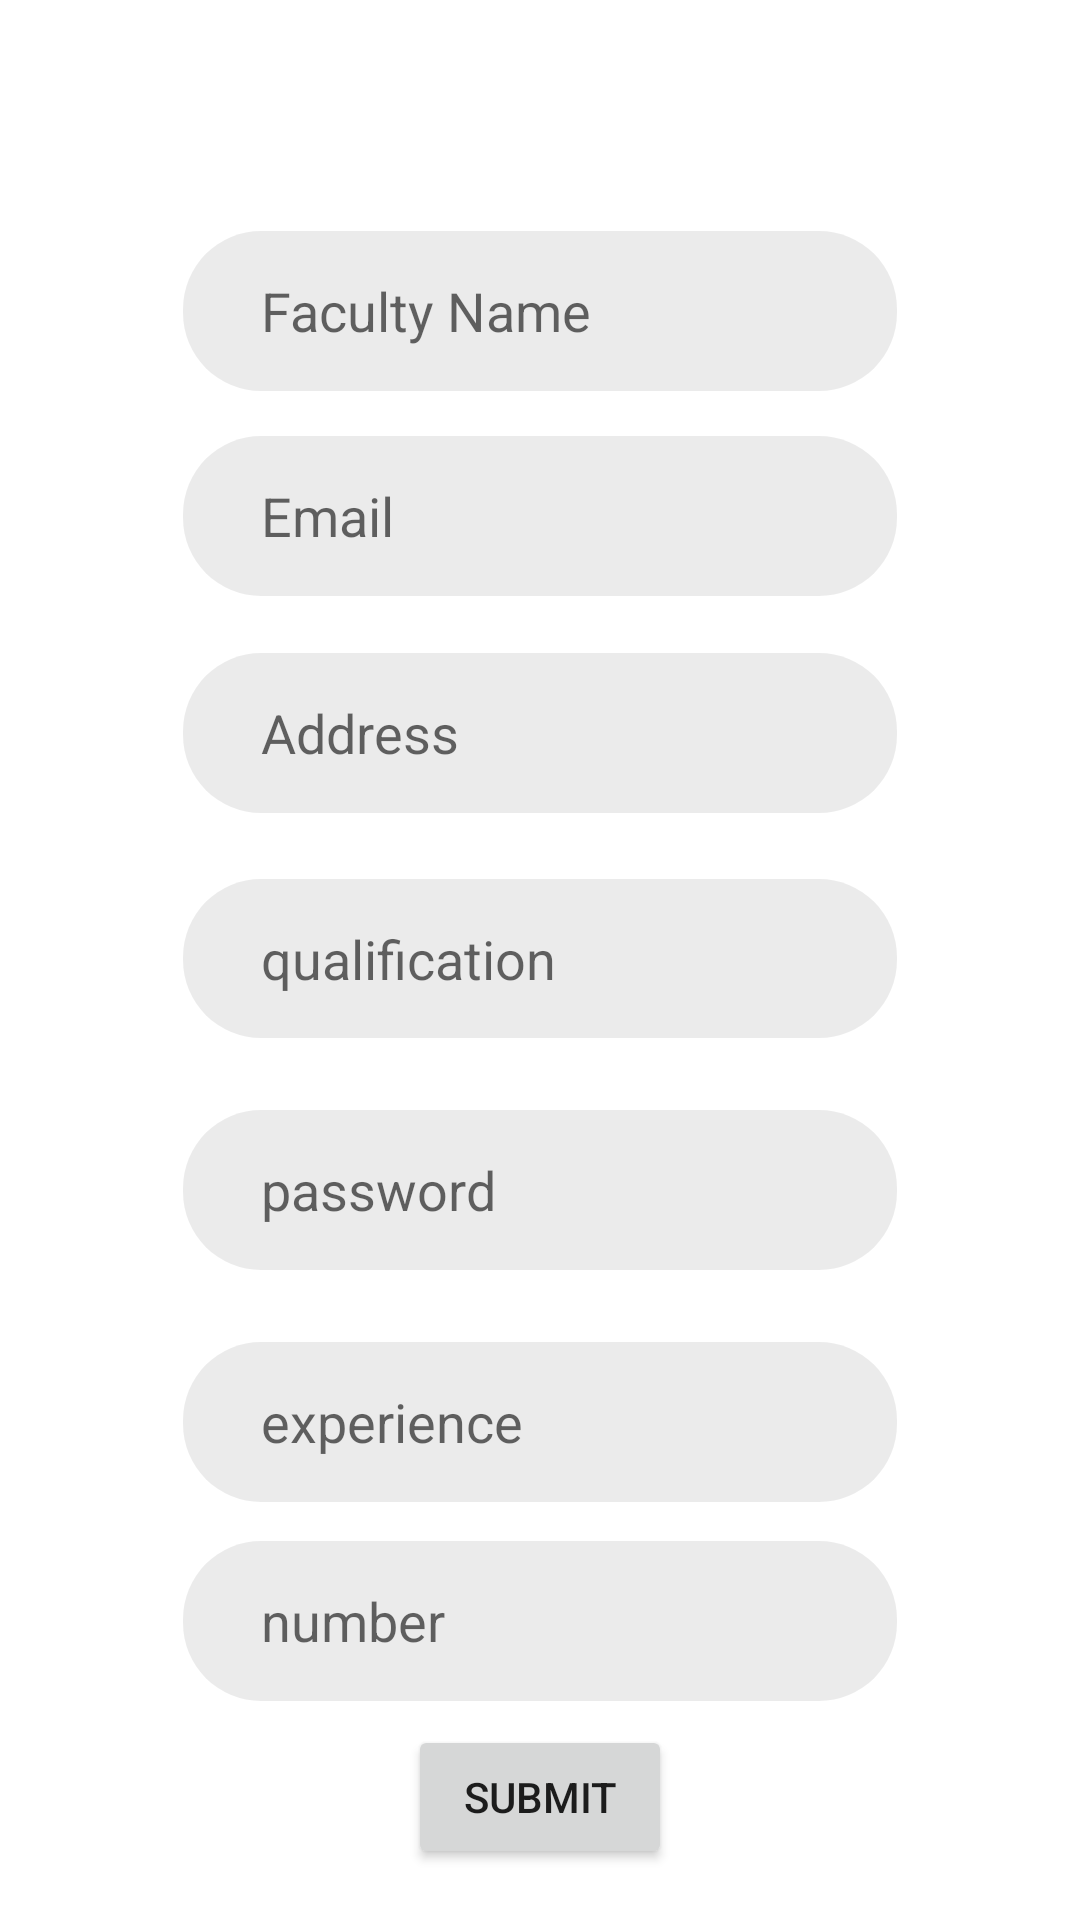

Android layout source for this screen:
<!-- AndroidManifest.xml: application theme Theme.EmartProject -->
<!-- res/layout/activity_add_faculty.xml -->
<?xml version="1.0" encoding="utf-8"?>
<androidx.constraintlayout.widget.ConstraintLayout xmlns:android="http://schemas.android.com/apk/res/android"
    xmlns:app="http://schemas.android.com/apk/res-auto"
    xmlns:tools="http://schemas.android.com/tools"
    android:layout_width="match_parent"
    android:layout_height="match_parent"
    tools:context="parentalcontrolapp.AddStudent">

    

    <EditText
        android:id="@+id/faculty"
        android:layout_width="0dp"
        android:layout_height="0dp"
        android:layout_marginStart="61dp"
        android:layout_marginTop="77dp"
        android:layout_marginEnd="61dp"
        android:layout_marginBottom="15dp"
        android:background="@drawable/edit_backgound"
        android:hint="Faculty Name"
        android:paddingLeft="26dp"
        android:paddingRight="26dp"
        app:layout_constraintBottom_toTopOf="@+id/Email"
        app:layout_constraintEnd_toEndOf="parent"
        app:layout_constraintStart_toStartOf="parent"
        app:layout_constraintTop_toTopOf="parent" />

    <EditText
        android:id="@+id/Address"
        android:layout_width="0dp"
        android:layout_height="0dp"
        android:layout_marginStart="61dp"
        android:layout_marginEnd="61dp"
        android:layout_marginBottom="22dp"
        android:background="@drawable/edit_backgound"
        android:hint="Address"
        android:paddingLeft="26dp"
        android:paddingRight="26dp"
        app:layout_constraintBottom_toTopOf="@+id/qualification"
        app:layout_constraintEnd_toEndOf="parent"
        app:layout_constraintStart_toStartOf="parent"
        app:layout_constraintTop_toBottomOf="@+id/Email" />

    <EditText
        android:id="@+id/Email"
        android:layout_width="0dp"
        android:layout_height="0dp"
        android:layout_marginStart="61dp"
        android:layout_marginEnd="61dp"
        android:layout_marginBottom="19dp"
        android:background="@drawable/edit_backgound"
        android:hint="Email"
        android:inputType="textEmailAddress"
        android:paddingLeft="26dp"
        android:paddingRight="26dp"
        app:layout_constraintBottom_toTopOf="@+id/Address"
        app:layout_constraintEnd_toEndOf="parent"
        app:layout_constraintStart_toStartOf="parent"
        app:layout_constraintTop_toBottomOf="@+id/faculty" />

    <EditText
        android:id="@+id/qualification"
        android:layout_width="0dp"
        android:layout_height="0dp"
        android:layout_marginStart="61dp"
        android:layout_marginEnd="61dp"
        android:layout_marginBottom="24dp"
        android:background="@drawable/edit_backgound"
        android:hint="qualification"
        android:inputType="textEmailAddress"
        android:paddingLeft="26dp"
        android:paddingRight="26dp"
        app:layout_constraintBottom_toTopOf="@+id/password"
        app:layout_constraintEnd_toEndOf="parent"
        app:layout_constraintStart_toStartOf="parent"
        app:layout_constraintTop_toBottomOf="@+id/Address" />

    <EditText
        android:id="@+id/password"
        android:layout_width="0dp"
        android:layout_height="0dp"
        android:layout_marginStart="61dp"
        android:layout_marginEnd="61dp"
        android:layout_marginBottom="24dp"
        android:background="@drawable/edit_backgound"
        android:hint="password"
        android:paddingLeft="26dp"
        android:paddingRight="26dp"
        app:layout_constraintBottom_toTopOf="@+id/experience"
        app:layout_constraintEnd_toEndOf="parent"
        app:layout_constraintStart_toStartOf="parent"
        app:layout_constraintTop_toBottomOf="@+id/qualification" />

    <EditText
        android:id="@+id/experience"
        android:layout_width="0dp"
        android:layout_height="0dp"
        android:layout_marginStart="61dp"
        android:layout_marginEnd="61dp"
        android:layout_marginBottom="13dp"
        android:background="@drawable/edit_backgound"
        android:hint="experience"
        android:paddingLeft="26dp"
        android:paddingRight="26dp"
        app:layout_constraintBottom_toTopOf="@+id/number"
        app:layout_constraintEnd_toEndOf="parent"
        app:layout_constraintStart_toStartOf="parent"
        app:layout_constraintTop_toBottomOf="@+id/password" />

    <EditText
        android:id="@+id/number"
        android:layout_width="0dp"
        android:layout_height="0dp"
        android:layout_marginStart="61dp"
        android:layout_marginEnd="61dp"
        android:layout_marginBottom="8dp"
        android:background="@drawable/edit_backgound"
        android:hint="number"
        android:paddingLeft="26dp"
        android:paddingRight="26dp"
        app:layout_constraintBottom_toTopOf="@+id/Submit"
        app:layout_constraintEnd_toEndOf="parent"
        app:layout_constraintStart_toStartOf="parent"
        app:layout_constraintTop_toBottomOf="@+id/experience" />

    <Button
        android:id="@+id/Submit"
        android:layout_width="wrap_content"
        android:layout_height="wrap_content"
        android:layout_marginBottom="17dp"
        android:text="Submit"
        app:layout_constraintBottom_toBottomOf="parent"
        app:layout_constraintEnd_toEndOf="parent"
        app:layout_constraintStart_toStartOf="parent"
        app:layout_constraintTop_toBottomOf="@+id/number" />


</androidx.constraintlayout.widget.ConstraintLayout>
<!-- resources referenced by this layout -->
<resources>
  <!-- drawable btn_backgound (drawable) -->
  <?xml version="1.0" encoding="utf-8"?>
  <shape xmlns:android="http://schemas.android.com/apk/res/android"
      android:shape="rectangle">
  
      <gradient
          android:startColor="@color/purple_700"
          android:endColor="@color/purple_200"
          android:angle="135"/>
  
  
  </shape>
  <!-- drawable edit_backgound (drawable) -->
  <?xml version="1.0" encoding="utf-8"?>
  <layer-list xmlns:android="http://schemas.android.com/apk/res/android">
  
      <item>
          <shape android:shape="rectangle">
              <solid android:color="#14000000"></solid>
              <corners android:radius="26dp"></corners>
          </shape>
  
      </item>
  
  </layer-list>
  <style name="Theme.EmartProject" parent="Theme.MaterialComponents.DayNight.DarkActionBar">
          
          <item name="colorPrimary">@color/purple_500</item>
          <item name="colorPrimaryVariant">@color/purple_700</item>
          <item name="colorOnPrimary">@color/white</item>
          
          <item name="colorSecondary">@color/teal_200</item>
          <item name="colorSecondaryVariant">@color/teal_700</item>
          <item name="colorOnSecondary">@color/black</item>
          
          <item name="android:statusBarColor" tools:targetApi="l">?attr/colorPrimaryVariant</item>
          
      </style>
  <color name="purple_700">#0277bd</color>
  <color name="purple_200">#03DAC5</color>
  <color name="purple_500">#0277bd</color>
  <color name="white">#FFFFFFFF</color>
  <color name="teal_200">#FF03DAC5</color>
  <color name="teal_700">#FF018786</color>
  <color name="black">#FF000000</color>
</resources>
